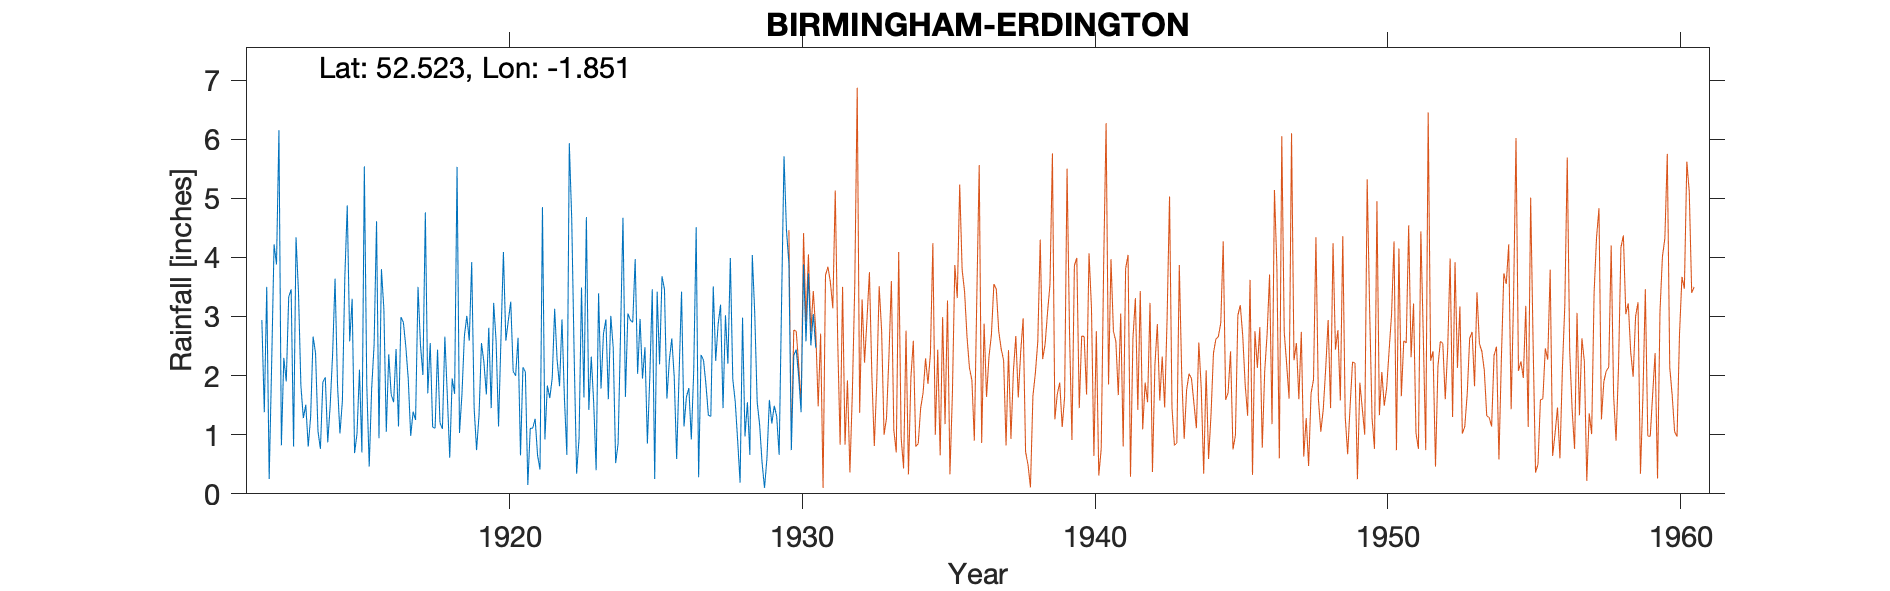

Values plotted in this chart, from the file beside it:
BIRMINGHAM ERDINGTON - old gauge, , , , , , , , , , , , , , , , , , , , , 
Grid ref, SP102917, Long, -1.851, Lat, 52.52, Elevation, 472, ft, , , , , , , , , , , , , 
Station no, 2485, , , , , , , , , , , , , , , , , , , , 
, 1910, 1911, 1912, 1913, 1914, 1915, 1916, 1917, 1918, 1919, 1920, 1921, 1922, 1923, 1924, 1925, 1926, 1927, 1928, 1929, 1930
January, , , 2.94, 3.46, 0.76, 2.58, 0.94, 1.94, 2.44, 3.01, 2.59, 2.06, 3.13, 1.63, 2.47, 1.95, 2.63, 2.35, 3.99, 1.17, 3.9
February, , , 1.38, 0.8, 1.89, 3.3, 3.8, 0.98, 1.2, 2.59, 1.14, 0.15, 2.27, 4.68, 0.52, 2.48, 1.98, 2.26, 1.94, 0.53, 0.74
March, , , 3.5, 4.34, 1.97, 0.69, 3.13, 1.39, 1.1, 3.92, 2.63, 1.11, 1.82, 1.42, 0.85, 0.85, 0.59, 1.85, 1.56, 0.1, 2.34
April, , , 0.25, 3.42, 0.87, 1.02, 1.05, 1.25, 2.66, 1.45, 4.09, 1.11, 2.95, 2.32, 2.71, 1.98, 2.03, 1.33, 0.9, 0.6, 2.44
May, , , 2.17, 1.83, 1.49, 2.1, 2.36, 3.5, 1.67, 0.74, 2.59, 1.27, 1.62, 1.54, 4.67, 3.46, 3.42, 1.31, 0.19, 1.59, 1.99
June, , , 4.22, 1.28, 2.37, 0.7, 1.68, 2.52, 0.61, 1.33, 2.93, 0.65, 0.66, 0.4, 1.64, 0.25, 1.14, 3.51, 2.98, 1.19, 1.38
July, , , 3.88, 1.51, 3.64, 5.54, 1.55, 2.01, 1.95, 2.55, 3.25, 0.41, 5.93, 3.39, 3.05, 3.42, 1.64, 2.25, 0.97, 1.49, 3.88
August, , , 6.15, 0.8, 1.85, 1.84, 2.45, 4.76, 1.69, 2.23, 2.07, 4.85, 4.64, 1.78, 2.94, 2.19, 1.79, 2.87, 1.55, 1.31, 2.58
September, , , 0.82, 1.31, 1.02, 0.46, 1.14, 1.7, 5.53, 1.68, 2, 0.92, 2.32, 2.71, 2.9, 3.68, 0.92, 3.2, 0.66, 0.66, 3.73
October, , , 2.3, 2.66, 1.57, 1.78, 2.99, 2.55, 1.03, 2.81, 2.64, 1.83, 0.34, 2.95, 3.97, 3.46, 2.09, 1.45, 4.04, 3.24, 2.51
November, , , 1.9, 2.38, 3.66, 2.52, 2.9, 1.13, 1.68, 1.45, 0.65, 1.62, 0.94, 1.6, 2.03, 1.61, 4.51, 3.02, 3.05, 5.71, 3.04
December, , , 3.33, 1.06, 4.88, 4.61, 2.49, 1.11, 2.67, 3.23, 2.14, 1.96, 3.49, 3.01, 2.96, 2.26, 0.28, 2.2, 1.55, 4.46, 2.47
Total, , , 32.84, 24.85, 25.97, 27.14, 26.48, 24.84, 24.23, 26.99, 28.72, 17.94, 30.11, 27.43, 30.71, 27.59, 23.02, 27.6, 23.38, 22.05, 31
